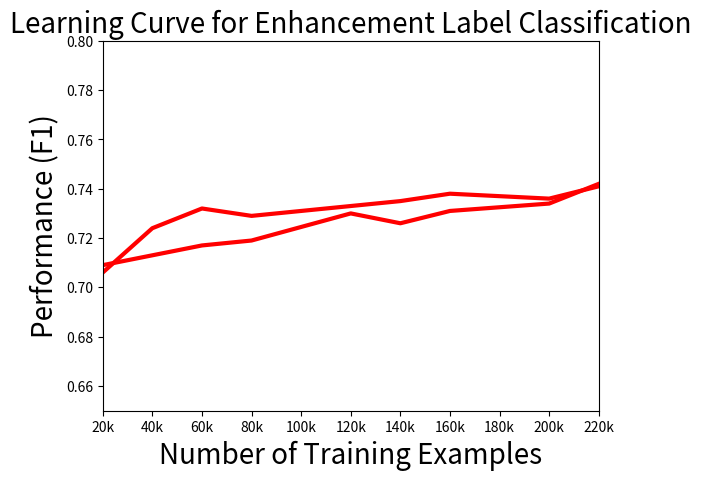

Recreate this plot in Python.
import matplotlib.pyplot as plt
import numpy as np

#x=[2,4,6,8,10,12,14,16,18,20,22]
#y1=[0.706, 0.724, 0.732, 0.729, 0.720, 0.727, 0.735, 0.738, 0.732, 0.736, 0.741]
#y2=[0.709, 0.726, 0.717, 0.719, 0.731, 0.730, 0.726, 0.731, 0.745, 0.734, 0.742]
x=[2,4,6,8,10,12,14,16,18,20,22]
y1=[0.706, 0.724, 0.732, 0.729, 0.720, 0.727, 0.735, 0.738, 0.732, 0.736, 0.741]
y2=[0.709, 0.726, 0.717, 0.719, 0.731, 0.730, 0.726, 0.731, 0.745, 0.734, 0.742]

x_short=[2,4,6,8,14,16,20,22]
y1_short=[0.706, 0.724, 0.732, 0.729, 0.735, 0.738, 0.736, 0.741]
line=plt.plot(x_short, y1_short,'r',linewidth=3.0)
plt.xlabel('Number of Training Examples', fontsize=20)
plt.ylabel('Performance (F1)', fontsize=20)
plt.ylim(0.65, 0.80)
plt.xlim(2,22)
#plt.legend(['bug v.s. others'], loc='upper left')
plt.title('Learning Curve for Bug Label Classification', fontsize=20)
plt.xticks(x, ('20k', '40k', '60k', '80k', '100k','120k','140k','160k','180k','200k','220k') )
plt.show()

x_short=[2,6,8,12,14,16,20,22]
y2_short=[0.709, 0.717, 0.719, 0.730, 0.726, 0.731, 0.734, 0.742]
plt.plot(x_short, y2_short,'r',linewidth=3.0)
plt.xlabel('Number of Training Examples', fontsize=20)
plt.ylabel('Performance (F1)', fontsize=20)
plt.ylim(0.65, 0.80)
plt.xlim(2,22)
#plt.legend(['bug v.s. others'], loc='upper left')
plt.title('Learning Curve for Enhancement Label Classification', fontsize=20)
plt.xticks(x, ('20k', '40k', '60k', '80k', '100k','120k','140k','160k','180k','200k','220k') )
plt.show()